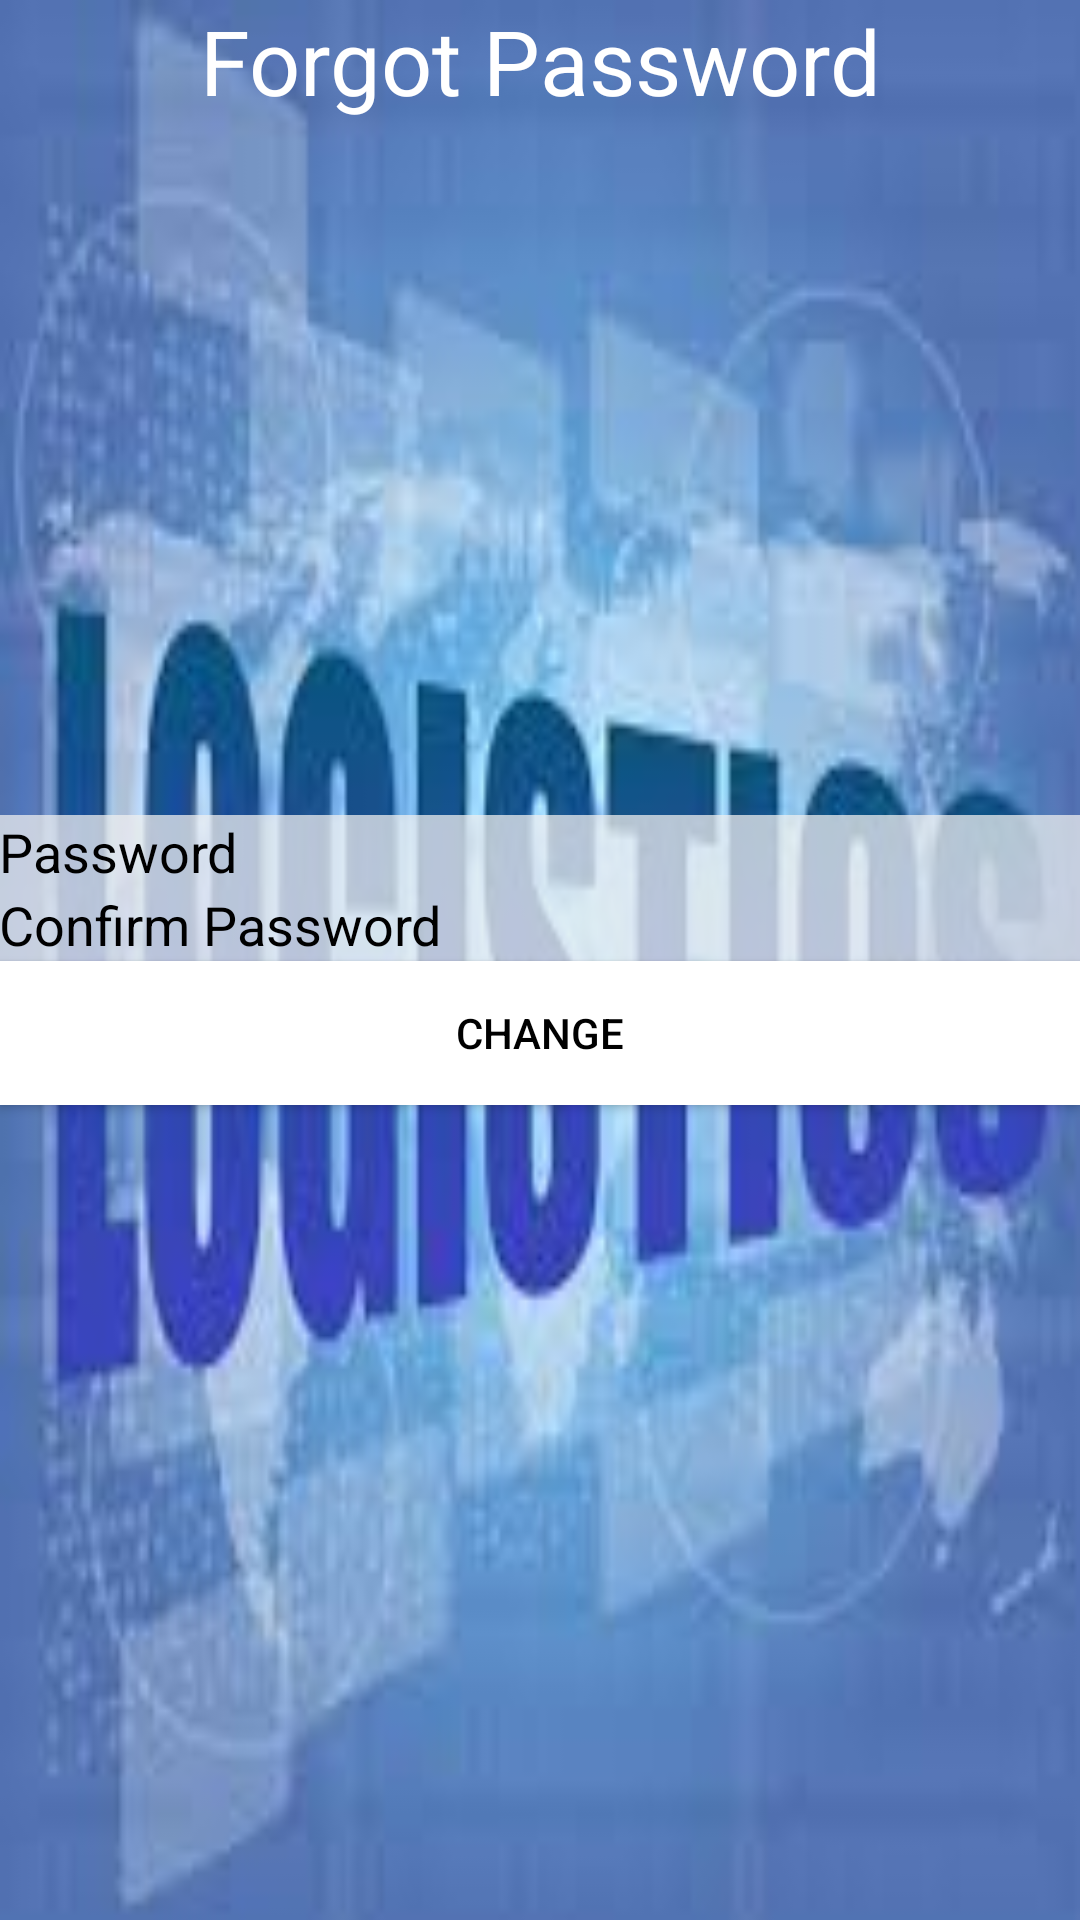

Produce the Android XML layout that renders to this screen, including the resource entries it uses.
<!-- AndroidManifest.xml: application theme AppTheme -->
<!-- res/layout/activity_forgot_password.xml -->
<?xml version="1.0" encoding="utf-8"?>
<RelativeLayout xmlns:android="http://schemas.android.com/apk/res/android"
    xmlns:tools="http://schemas.android.com/tools"
    android:id="@+id/activity_main"
    android:layout_width="match_parent"
    android:layout_height="match_parent"
    tools:context="com.example.hp.logistics.LoginActivity"
    >
    <ImageView
        android:layout_width="match_parent"
        android:layout_height="match_parent"
        android:src="@drawable/img"
        android:scaleType="fitXY"/>
    <TextView
        android:layout_width="match_parent"
        android:layout_height="wrap_content"
        android:text="Forgot Password"
        android:textSize="30sp"
        android:layout_marginTop="@dimen/activity_horizontal_margin"
        android:paddingTop="@dimen/activity_horizontal_margin"
        android:gravity="center_horizontal"
        android:textColor="@android:color/white"/>


    <LinearLayout
        android:layout_width="match_parent"
        android:layout_height="match_parent"
        android:orientation="vertical"
        android:gravity="center"
        android:layout_alignParentTop="true"
        android:layout_alignParentStart="true">

        <EditText
            android:layout_width="match_parent"
            android:layout_height="wrap_content"
            android:hint="Password"
            android:textColorHint="@android:color/black"
            android:textColor="@android:color/black"
            android:layout_marginTop="@dimen/activity_vertical_margin"
            android:layout_marginLeft="@dimen/activity_horizontal_margin"
            android:layout_marginRight="@dimen/activity_horizontal_margin"
            android:layout_marginBottom="@dimen/activity_vertical_margin"
            style="@style/LoginEditText"
            android:inputType="textPassword"
            android:id="@+id/et_password" />
        <EditText
            android:layout_width="match_parent"
            android:layout_height="wrap_content"
            android:hint="Confirm Password"
            android:textColorHint="@android:color/black"
            android:textColor="@android:color/black"
            android:layout_marginTop="@dimen/activity_vertical_margin"
            android:layout_marginLeft="@dimen/activity_horizontal_margin"
            android:layout_marginRight="@dimen/activity_horizontal_margin"
            android:layout_marginBottom="@dimen/activity_vertical_margin"
            android:inputType="textPassword"
            style="@style/LoginEditText"
            android:id="@+id/et_confirmpassword" />
        <Button
            android:layout_width="match_parent"
            android:layout_height="wrap_content"
            android:text="Change"
            android:layout_marginTop="@dimen/activity_vertical_margin"
            android:layout_marginLeft="@dimen/activity_horizontal_margin"
            android:layout_marginRight="@dimen/activity_horizontal_margin"
            android:layout_marginBottom="@dimen/activity_vertical_margin"
            style="@style/LoginButton"
            android:id="@+id/btn_change" />

    </LinearLayout>


</RelativeLayout>
<!-- resources referenced by this layout -->
<resources>
  <!-- drawable img: jpg bitmap (drawable, 6799 bytes) -->
  <style name="LoginButton" parent="Widget.AppCompat.Button">
          <item name="android:background">@android:color/white</item>
          <item name="android:textColor">@android:color/black</item>
      </style>
  <style name="LoginEditText" parent="Widget.AppCompat.EditText">
          <item name="android:background">@color/edittextbg</item>
          <item name="android:textColor">@android:color/black</item>
          <item name="android:textColorHint">@android:color/black</item>
          <item name="android:paddingLeft">@dimen/activity_horizontal_margin</item>
          <item name="android:paddingRight">@dimen/activity_horizontal_margin</item>
          <item name="android:paddingTop">@dimen/activity_vertical_margin</item>
          <item name="android:paddingBottom">@dimen/activity_vertical_margin</item>
      </style>
  <style name="AppTheme" parent="Theme.AppCompat.Light.DarkActionBar">
          <item name="colorPrimary">@color/colorPrimary</item>
          <item name="colorPrimaryDark">@color/colorPrimaryDark</item>
          <item name="colorAccent">@color/colorAccent</item>
      </style>
  <color name="edittextbg">#bbf0f0f0</color>
  <color name="colorPrimary">#3f51b5</color>
  <color name="colorPrimaryDark">#1f33b5</color>
  <color name="colorAccent">#1f33b5</color>
</resources>
